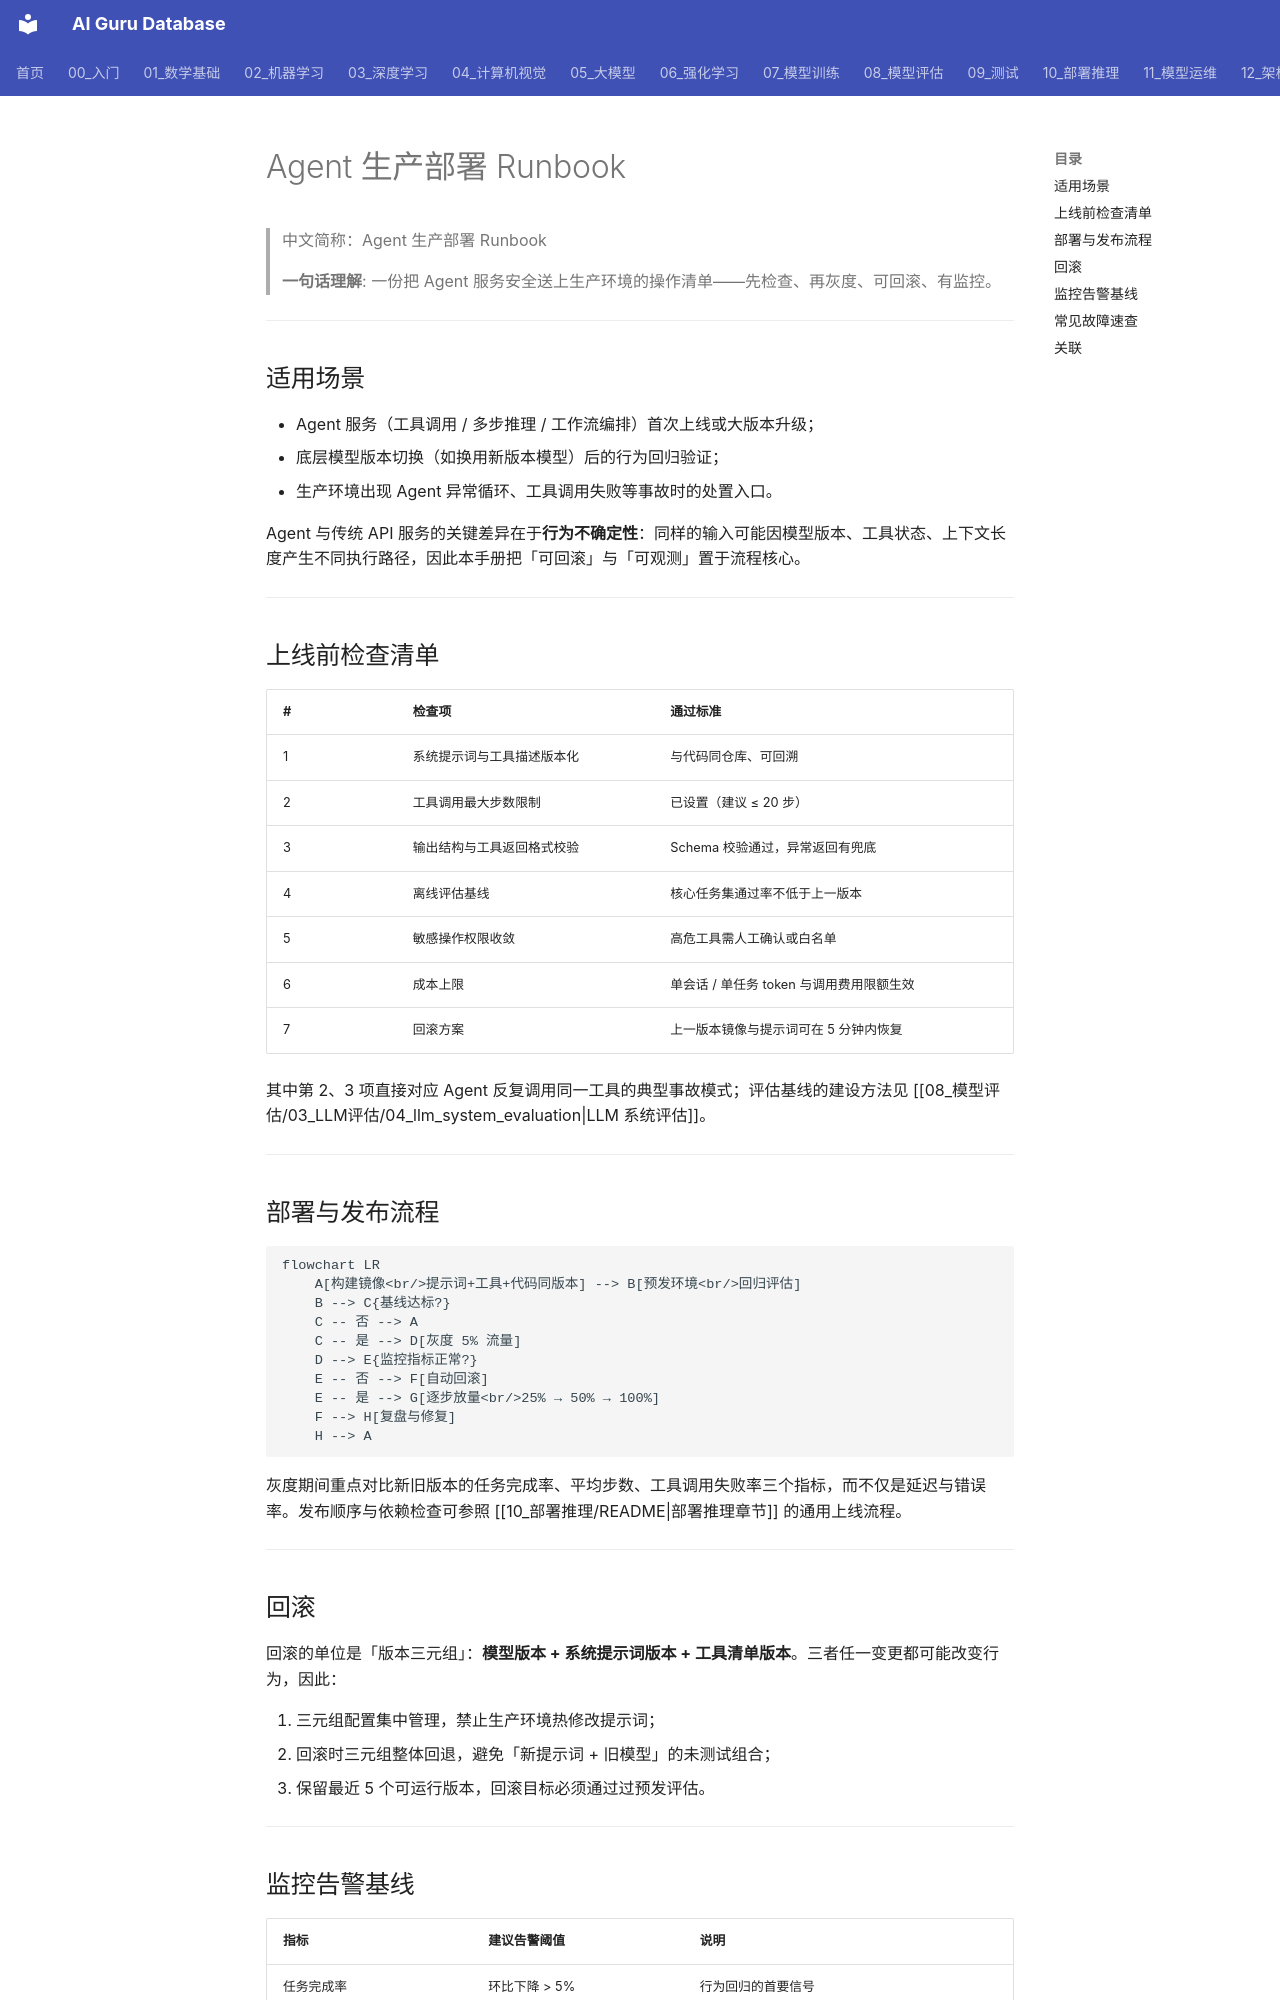

repository: ai-guru-global/ai-guru-database · page: 15_智能体/Agent_Production_Deployment_Runbook/index.html · generator: mkdocs

---
title: Agent 生产部署 Runbook
category: -agents
tags: ["agent", "runbook", "production", "deployment", "sre"]
summary: "Agent 服务从上线前检查、灰度发布、回滚到监控告警与常见故障处置的生产部署操作手册。"
created: 2026-09-04
updated: 2026-09-04
tier: supporting
aliases: [Agent Production Deployment Runbook, 智能体生产部署手册]
sources: []
name_zh: "Agent 生产部署 Runbook"
---
# Agent 生产部署 Runbook

> 中文简称：Agent 生产部署 Runbook

> **一句话理解**: 一份把 Agent 服务安全送上生产环境的操作清单——先检查、再灰度、可回滚、有监控。

---

## 适用场景

- Agent 服务（工具调用 / 多步推理 / 工作流编排）首次上线或大版本升级；
- 底层模型版本切换（如换用新版本模型）后的行为回归验证；
- 生产环境出现 Agent 异常循环、工具调用失败等事故时的处置入口。

Agent 与传统 API 服务的关键差异在于**行为不确定性**：同样的输入可能因模型版本、工具状态、上下文长度产生不同执行路径，因此本手册把「可回滚」与「可观测」置于流程核心。

---

## 上线前检查清单

| # | 检查项 | 通过标准 |
|---|--------|---------|
| 1 | 系统提示词与工具描述版本化 | 与代码同仓库、可回溯 |
| 2 | 工具调用最大步数限制 | 已设置（建议 ≤ 20 步） |
| 3 | 输出结构与工具返回格式校验 | Schema 校验通过，异常返回有兜底 |
| 4 | 离线评估基线 | 核心任务集通过率不低于上一版本 |
| 5 | 敏感操作权限收敛 | 高危工具需人工确认或白名单 |
| 6 | 成本上限 | 单会话 / 单任务 token 与调用费用限额生效 |
| 7 | 回滚方案 | 上一版本镜像与提示词可在 5 分钟内恢复 |

其中第 2、3 项直接对应 Agent 反复调用同一工具的典型事故模式；评估基线的建设方法见 [[08_模型评估/03_LLM评估/04_llm_system_evaluation|LLM 系统评估]]。

---

## 部署与发布流程

```mermaid
flowchart LR
    A[构建镜像<br/>提示词+工具+代码同版本] --> B[预发环境<br/>回归评估]
    B --> C{基线达标?}
    C -- 否 --> A
    C -- 是 --> D[灰度 5% 流量]
    D --> E{监控指标正常?}
    E -- 否 --> F[自动回滚]
    E -- 是 --> G[逐步放量<br/>25% → 50% → 100%]
    F --> H[复盘与修复]
    H --> A
```

灰度期间重点对比新旧版本的任务完成率、平均步数、工具调用失败率三个指标，而不仅是延迟与错误率。发布顺序与依赖检查可参照 [[10_部署推理/README|部署推理章节]] 的通用上线流程。

---

## 回滚

回滚的单位是「版本三元组」：**模型版本 + 系统提示词版本 + 工具清单版本**。三者任一变更都可能改变行为，因此：

1. 三元组配置集中管理，禁止生产环境热修改提示词；
2. 回滚时三元组整体回退，避免「新提示词 + 旧模型」的未测试组合；
3. 保留最近 5 个可运行版本，回滚目标必须通过过预发评估。

---
